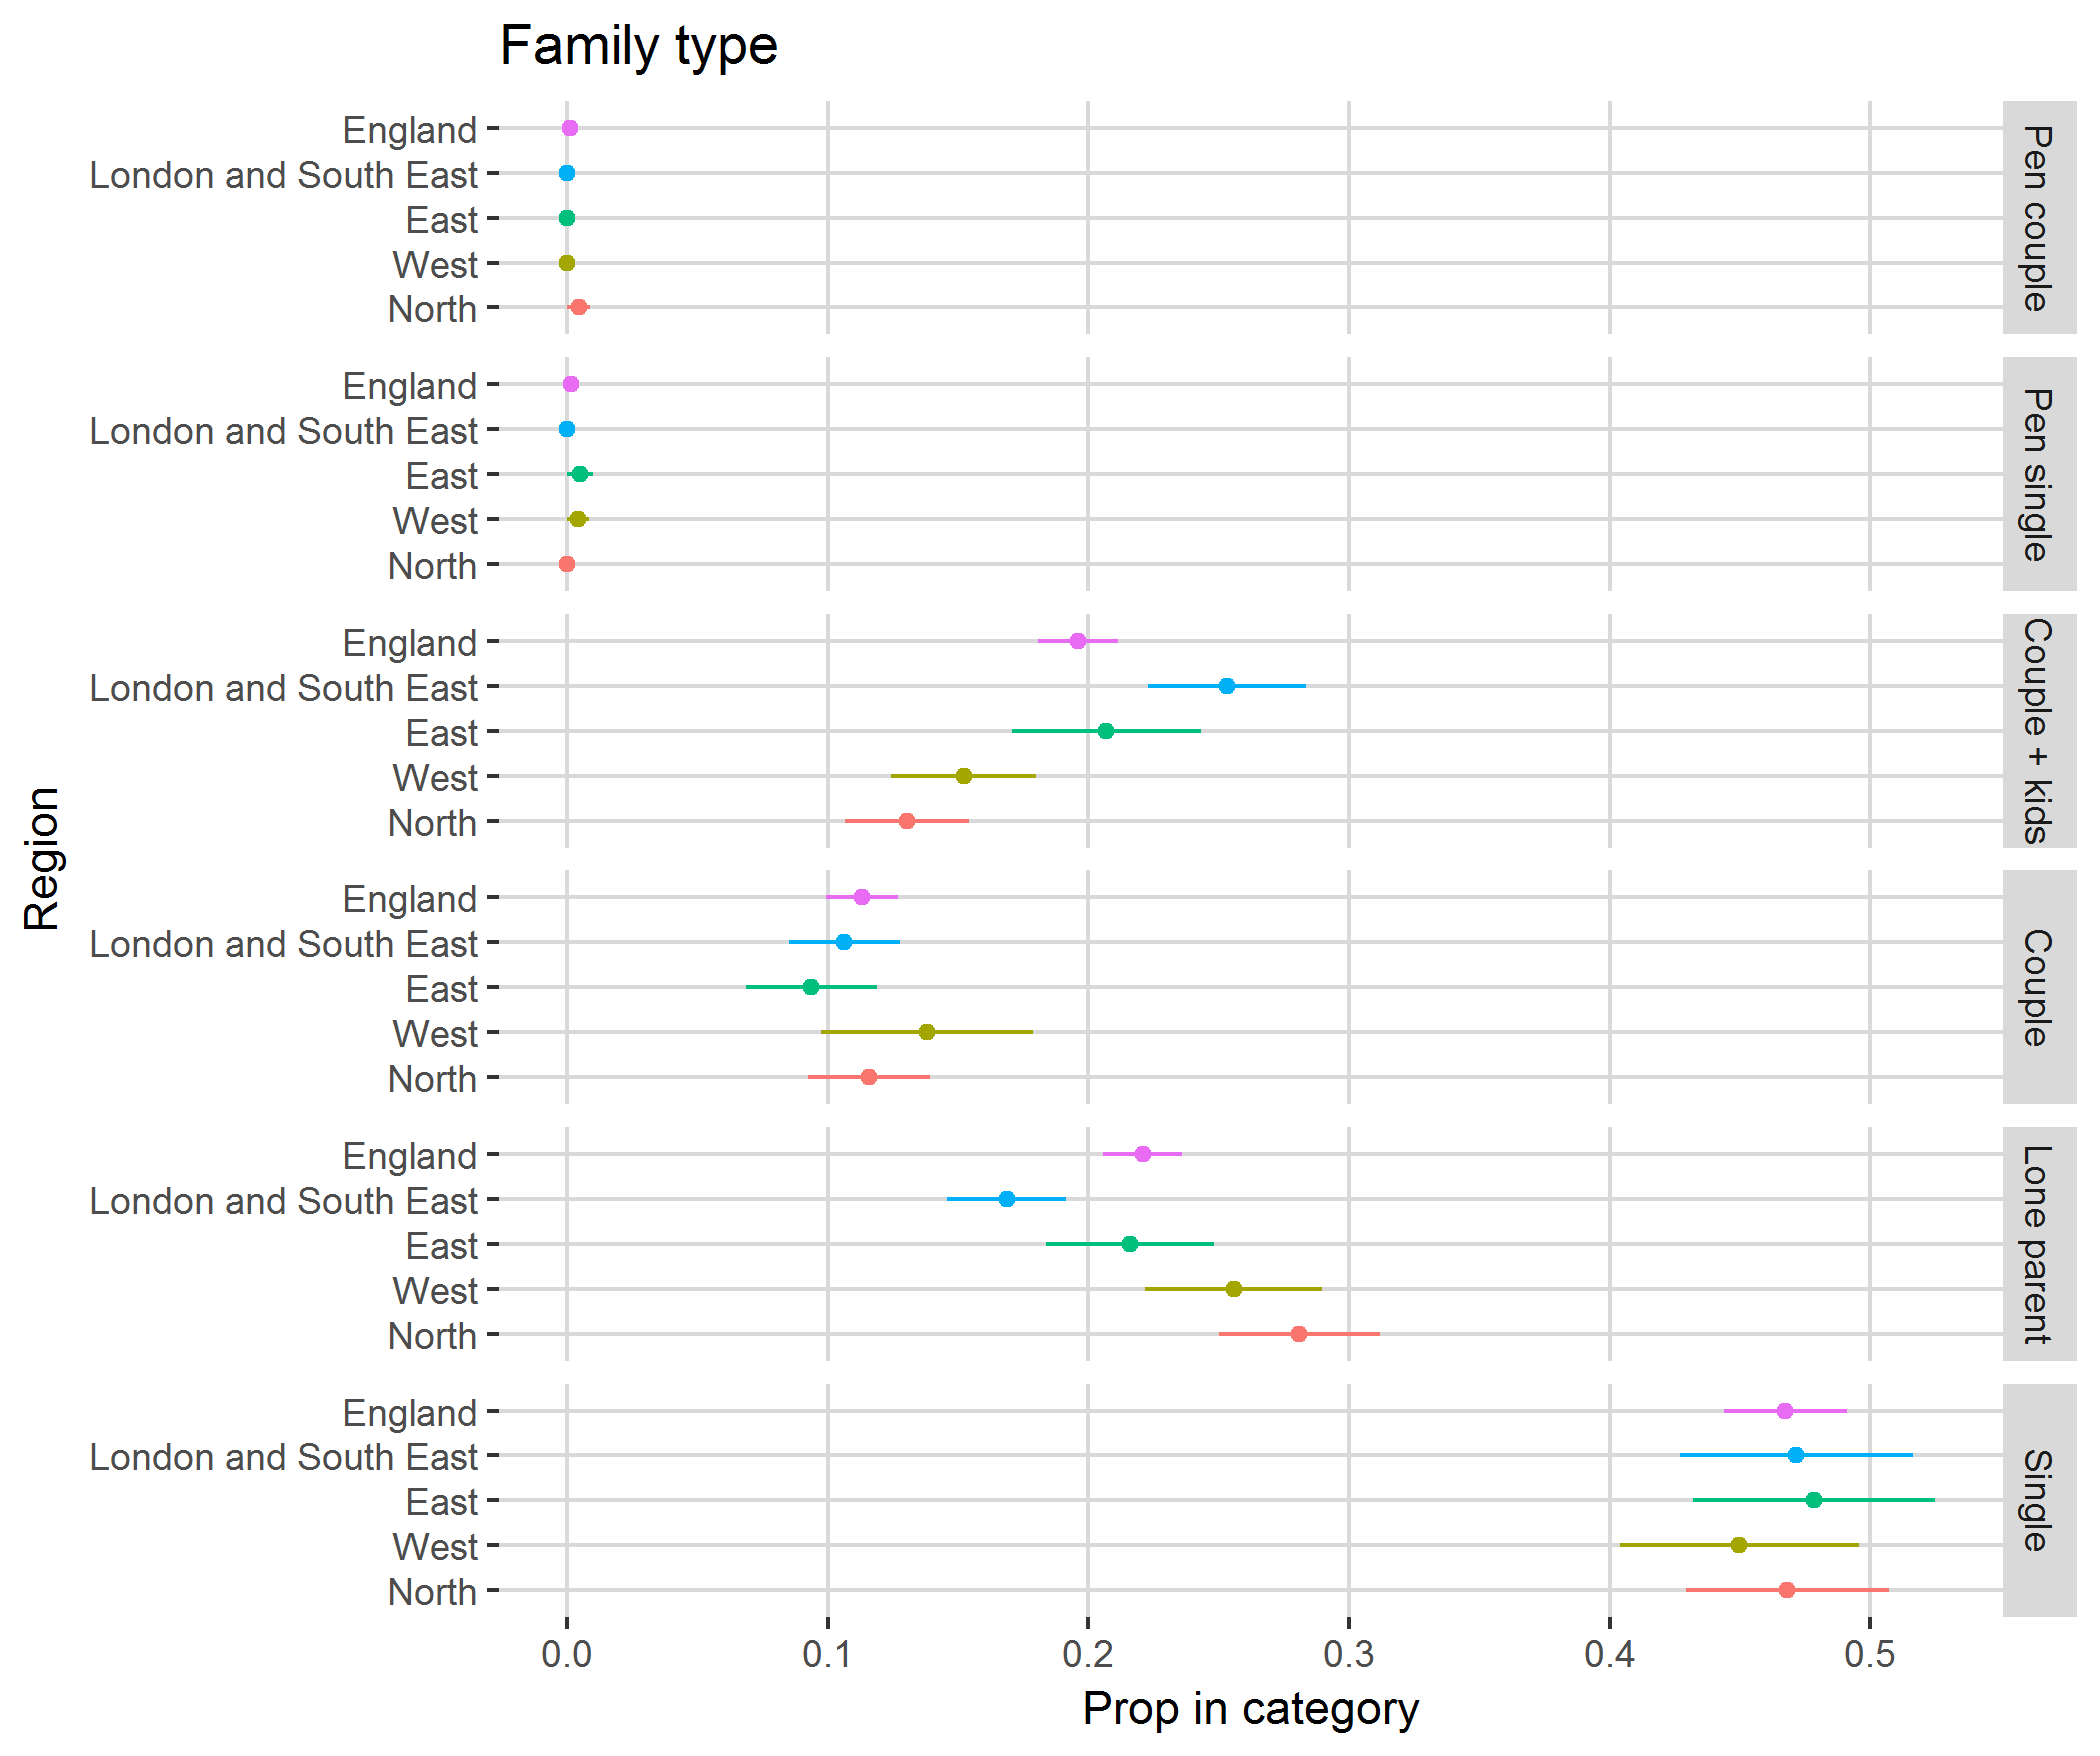

Source data for this figure (header and first rows):
, region, category, svy_fun, SE
1, North, Pen couple, 0.004495, 0.004488
2, North, Pen single, 0, 0
3, North, Couple + kids, 0.1305, 0.02379
4, North, Couple, 0.1159, 0.02347
5, North, Lone parent, 0.2809, 0.03082
6, North, Single, 0.4682, 0.03888
7, West, Pen couple, 0, 0
8, West, Pen single, 0.00417, 0.00417
9, West, Couple + kids, 0.1522, 0.02771
10, West, Couple, 0.1382, 0.04063
11, West, Lone parent, 0.2557, 0.03409
12, West, Single, 0.4497, 0.04588
13, East, Pen couple, 0, 0
14, East, Pen single, 0.004899, 0.004896
15, East, Couple + kids, 0.207, 0.03628
16, East, Couple, 0.09365, 0.02518
17, East, Lone parent, 0.2161, 0.03231
18, East, Single, 0.4784, 0.04637
19, London and South East, Pen couple, 0, 0
20, London and South East, Pen single, 0, 0
21, London and South East, Couple + kids, 0.2532, 0.03039
22, London and South East, Couple, 0.1064, 0.02115
23, London and South East, Lone parent, 0.1687, 0.02286
24, London and South East, Single, 0.4717, 0.04465
25, England, Pen couple, 0.0011, 0.0011
26, England, Pen single, 0.001581, 0.00112
27, England, Couple + kids, 0.1959, 0.01533
28, England, Couple, 0.1132, 0.01376
29, England, Lone parent, 0.2208, 0.01499
30, England, Single, 0.4675, 0.02348
